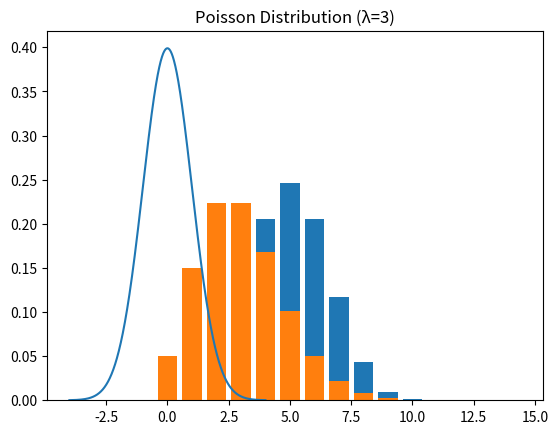

The script that saved this image:
import numpy as np
import matplotlib.pyplot as plt
import seaborn as sns
from scipy.stats import norm, binom, poisson

# Normal Distribution
x = np.linspace(-4, 4, 1000)
y = norm.pdf(x, loc=0, scale=1)
plt.plot(x, y)
plt.title('Normal Distribution (mean=0, std=1)')
plt.show()

# Binomial Distribution
n, p = 10, 0.5
x = np.arange(0, n+1)
y = binom.pmf(x, n, p)
plt.bar(x, y)
plt.title('Binomial Distribution (n=10, p=0.5)')
plt.show()

# Poisson Distribution
lam = 3
x = np.arange(0, 15)
y = poisson.pmf(x, lam)
plt.bar(x, y)
plt.title('Poisson Distribution (λ=3)')
plt.show()